Run: headless pygame with SDL's dummy video driver; simulated clock (each Clock.tick advances the game by its frame time, no real sleeping); random seed 0; keys injected as events and as key.get_pressed() state; no mouse input.
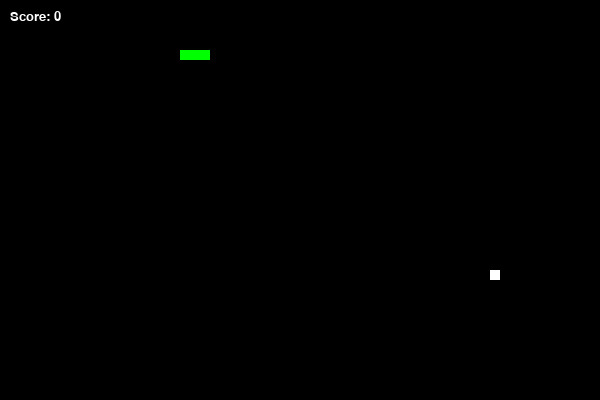
Frame 1 of 4 · flips 1–60 · no input
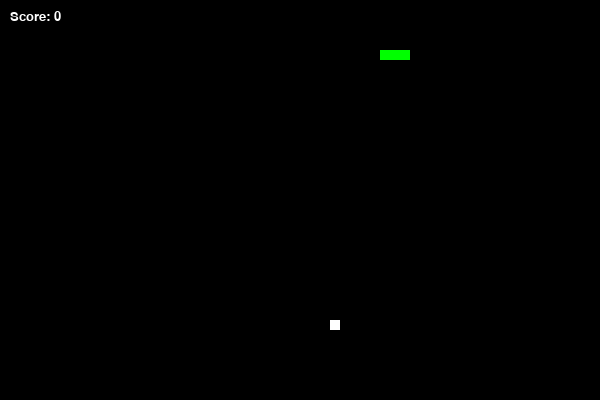
Frame 2 of 4 · flips 61–180 · tapped SPACE, RETURN · held RIGHT (→), D
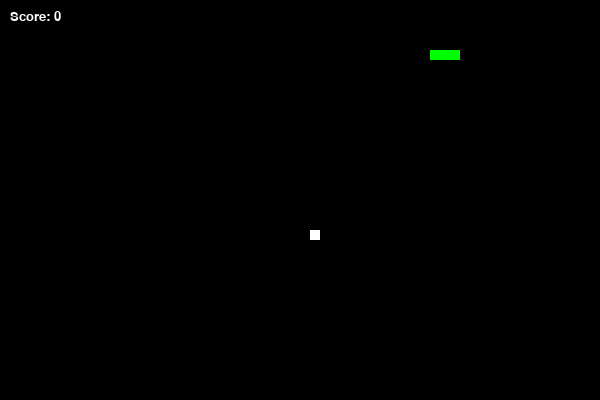
Frame 3 of 4 · flips 181–300 · held DOWN (↓), S
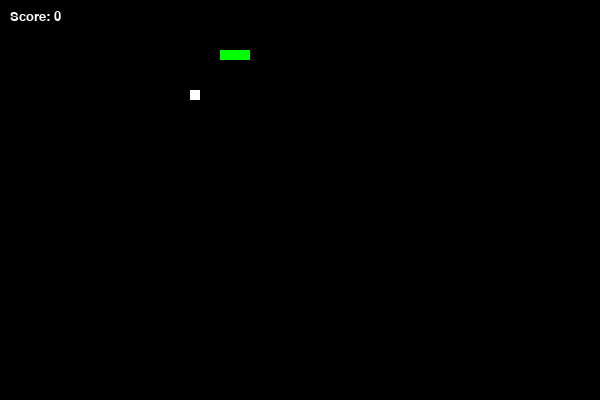
Frame 4 of 4 · flips 301–420 · held LEFT (←), A, UP (↑), W

The pygame program that drew these frames:

import pygame, sys, random
from pygame.locals import *

pygame.init()

frame_size_x = 600
frame_size_y = 400
speed = 40

pygame.display.set_caption('Metal gear, here?!')
game_window = pygame.display.set_mode((frame_size_x, frame_size_y))

black = pygame.Color(0, 0, 0)
white = pygame.Color(255, 255, 255)
red = pygame.Color(255, 0, 0)
green = pygame.Color(0, 255, 0)

fps_controller = pygame.time.Clock()        #SPEED, hardcaps the position of the snake into the grid to align with food. Just changing speed and moving +- 10 breaks everything

font = pygame.font.SysFont('consolas', 20)

snake_pos = [100, 50]
snake_body = [[100, 50], [100-10, 50], [100-(2*10), 50]]

food_pos = [random.randrange(1, (frame_size_x//10)) * 10, random.randrange(1, (frame_size_y//10)) * 10]
food_spawn = True

direction = 'RIGHT'                                                                                         #START with right turn
change_to = direction

score = 0
deathCountSession = 0

def game_over():                                                                                            #DIE
    global deathCountSession, change_to, snake_pos, snake_body, food_pos, food_spawn, direction, score
    snake_pos = [100, 50]
    snake_body = [[100, 50], [100-10, 50], [100-(2*10), 50]]
    food_pos = [random.randrange(1, (frame_size_x//10)) * 10, random.randrange(1, (frame_size_y//10)) * 10]
    food_spawn = True
    direction = 'RIGHT'                                             #RESETS DEFAULTS TO RIGHT, both change_to (valid turn check) and direction (actual direction)
    change_to = 'RIGHT'
    score = 0
    deathCountSession += 1

while True:
    for event in pygame.event.get():
        if event.type == pygame.QUIT:                                                                       #DIE - except the game dies, not you
            pygame.quit()
            sys.exit()
        elif event.type == pygame.KEYDOWN:                                                                  #CHANGE DIRECTIONS - later going to be checked if it's valid
            if event.key == pygame.K_UP:
                change_to = 'UP'
            if event.key == pygame.K_DOWN:
                change_to = 'DOWN'
            if event.key == pygame.K_LEFT:
                change_to = 'LEFT'
            if event.key == pygame.K_RIGHT:
                change_to = 'RIGHT'
            if event.key == pygame.K_ESCAPE:
                pygame.event.post(pygame.event.Event(pygame.QUIT))

    game_window.fill(black)
    score_text = font.render(f'Score: {score}', True, white)                  #SCORE
    game_window.blit(score_text, (10, 10))

    if change_to == 'UP' and direction != 'DOWN':                                   #TURN, BUT NOT IN THE OPPOSITE DIRECTION
        direction = 'UP'
    if change_to == 'DOWN' and direction != 'UP':
        direction = 'DOWN'
    if change_to == 'LEFT' and direction != 'RIGHT':
        direction = 'LEFT'
    if change_to == 'RIGHT' and direction != 'LEFT':
        direction = 'RIGHT'

    if direction == 'UP':                                                           #ACTUALLY MOVE
        snake_pos[1] -= 10
    if direction == 'DOWN':
        snake_pos[1] += 10
    if direction == 'LEFT':
        snake_pos[0] -= 10
    if direction == 'RIGHT':
        snake_pos[0] += 10

    snake_body.insert(0, list(snake_pos))
    if snake_pos[0] == food_pos[0] and snake_pos[1] == food_pos[1]:                 #body collision with food
        score += 1
        food_spawn = False
    else:
        snake_body.pop()                                                            #remove tail

    if not food_spawn:                                                              #feast
        food_pos = [random.randrange(1, (frame_size_x//10)) * 10, random.randrange(1, (frame_size_y//10)) * 10]
    food_spawn = True

    for pos in snake_body:                                                          #for each sin point of gluttony, it draws a rectangle
        pygame.draw.rect(game_window, green, pygame.Rect(pos[0], pos[1], 10, 10))

    pygame.draw.rect(game_window, white, pygame.Rect(food_pos[0], food_pos[1], 10, 10)) #this draws a rectangle - except food

    if snake_pos[0] < 0 or snake_pos[0] > frame_size_x-10:                          #death conditions
        game_over()
    if snake_pos[1] < 0 or snake_pos[1] > frame_size_y-10:
        game_over()
    for block in snake_body[1:]:
        if snake_pos[0] == block[0] and snake_pos[1] == block[1]:
            game_over()

    pygame.display.update()
    fps_controller.tick(speed)
